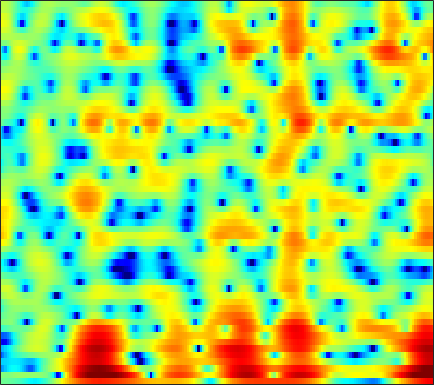

Source data for this figure (header and first rows):
-0.69477, -0.76573, -0.86311, -0.9834, -1.0954, -1.2758, -1.4839, -1.6768, -2.0044, -2.4146, -2.915, -3.3358, -3.9329, -4.5235, -4.9041, -5.2252, -5.2386, -5.0386, -4.5282, -3.827, -2.9975, -2.3105, -1.3346, -0.3157
0.4391, 0.07815, -0.1135, -0.06208, 0.0692, 0.2893, 0.5014, 0.6379, 0.7771, 0.8594, 0.8842, 0.8629, 0.8088, 0.7511, 0.7168, 0.6873, 0.6621, 0.6313, 0.5512, 0.3894, 0.083, -0.2969, -1.101, -2.442
-9.123, -8.226, -6.858, -5.747, -5.159, -4.7, -4.568, -4.673, -5.08, -5.828, -6.957, -8.06, -9.742, -11.05, -11.02, -9.477, -7.248, -5.624, -3.738, -2.173, -0.877, -0.05114, 0.8932, 1.695
-6.479, -6.45, -6.257, -5.979, -5.782, -5.607, -5.56, -5.596, -5.773, -6.067, -6.492, -6.862, -7.323, -7.603, -7.568, -7.057, -6.038, -5.08, -3.754, -2.494, -1.338, -0.5354, 0.46, 1.385
-11.39, -9.576, -7.741, -6.293, -5.385, -4.4, -3.609, -3.131, -2.596, -2.146, -1.766, -1.512, -1.194, -0.8911, -0.665, -0.3523, -0.02916, 0.2101, 0.4876, 0.7033, 0.8626, 0.9532, 1.041, 1.108
-7.68, -7.141, -6.338, -5.446, -4.675, -3.576, -2.456, -1.657, -0.6783, 0.1879, 0.9397, 1.429, 1.982, 2.427, 2.702, 2.984, 3.158, 3.2, 3.107, 2.846, 2.421, 1.968, 1.121, -0.1214
-14.04, -15.09, -14.51, -12.05, -9.944, -7.432, -5.303, -3.929, -2.362, -1.055, 0.03242, 0.7172, 1.472, 2.055, 2.388, 2.701, 2.867, 2.894, 2.81, 2.615, 2.283, 1.921, 1.286, 0.5256
-10.79, -10.9, -10.55, -9.419, -8.067, -6.025, -4.205, -3.055, -1.775, -0.7359, 0.1389, 0.708, 1.381, 1.96, 2.335, 2.733, 2.997, 3.112, 3.149, 3.023, 2.675, 2.263, 1.543, 0.6697
-2.9, -2.584, -2.107, -1.669, -1.41, -1.109, -0.8787, -0.792, -0.7844, -0.8833, -0.9873, -0.983, -0.7205, -0.107, 0.5275, 1.451, 2.307, 2.83, 3.294, 3.447, 3.286, 3.001, 2.375, 1.337
-0.3938, -0.1956, 0.05979, 0.2876, 0.3421, 0.1608, -0.3667, -1.018, -2.322, -4.371, -7.831, -12.62, -28.18, -10.76, -6.24, -2.638, -0.3064, 0.9393, 2.084, 2.759, 3.101, 3.189, 3.018, 2.539
-1.581, -1.021, -0.4859, -0.1085, 0.06964, 0.1097, -0.06422, -0.3312, -0.8617, -1.52, -2.167, -2.535, -2.68, -2.266, -1.647, -0.6765, 0.2369, 0.8135, 1.425, 1.873, 2.134, 2.164, 1.976, 1.673
-3.054, -2.081, -1.036, -0.3481, 0.01158, 0.3565, 0.5808, 0.6662, 0.6681, 0.6012, 0.55, 0.5476, 0.5799, 0.6534, 0.7401, 0.8939, 1.058, 1.134, 1.148, 1.076, 0.8809, 0.6422, 0.2729, -0.08062
-1.79, -0.9905, -0.08887, 0.6023, 0.976, 1.311, 1.486, 1.534, 1.531, 1.483, 1.414, 1.378, 1.374, 1.408, 1.424, 1.413, 1.352, 1.251, 0.9891, 0.5145, -0.1784, -0.7913, -1.691, -2.79
0.9497, 1.56, 2.075, 2.398, 2.515, 2.46, 2.154, 1.804, 1.252, 0.6676, 0.1506, -0.09219, -0.1078, 0.2098, 0.5703, 1.045, 1.373, 1.48, 1.39, 0.949, 0.1071, -0.8585, -2.871, -5.934
2.575, 2.869, 3.051, 2.973, 2.74, 2.167, 1.262, 0.2929, -1.54, -4.227, -8.284, -12.1, -11.02, -6.149, -3.526, -1.097, 0.4719, 1.219, 1.766, 1.901, 1.631, 1.124, 0.2412, -0.6908
1.446, 1.41, 1.329, 1.089, 0.7872, 0.2521, -0.4498, -1.142, -2.304, -3.64, -4.879, -5.447, -5.169, -3.801, -2.553, -1.044, 0.1866, 0.9023, 1.554, 1.899, 1.988, 1.942, 1.752, 1.337
-0.8411, -1.036, -1.36, -1.678, -1.889, -2.129, -2.309, -2.366, -2.32, -2.213, -1.972, -1.68, -1.188, -0.5838, -0.06242, 0.6224, 1.213, 1.586, 1.977, 2.192, 2.254, 2.23, 2.02, 1.653
-3.267, -3.726, -4.675, -5.728, -6.41, -6.875, -6.501, -5.69, -4.298, -2.941, -1.745, -0.9214, 0.06551, 0.8758, 1.394, 2, 2.47, 2.714, 2.93, 3.008, 2.928, 2.753, 2.381, 1.95
-4.223, -4.891, -6.529, -9.551, -13.45, -24.52, -15.76, -10.3, -6.164, -3.455, -1.456, -0.3137, 0.8961, 1.861, 2.42, 2.982, 3.385, 3.579, 3.671, 3.608, 3.377, 3.078, 2.567, 1.856
-2.029, -2.289, -2.857, -3.667, -4.182, -4.507, -4.265, -3.635, -2.535, -1.42, -0.312, 0.4484, 1.291, 1.997, 2.435, 2.851, 3.087, 3.174, 3.138, 2.929, 2.592, 2.258, 1.665, 0.7893
1.522, 1.3, 0.8852, 0.4125, 0.001321, -0.5194, -0.8554, -1.032, -1.057, -0.7652, -0.3291, 0.09354, 0.7163, 1.236, 1.543, 1.831, 1.899, 1.815, 1.573, 1.175, 0.675, 0.282, -0.3094, -0.7873
5.197, 4.814, 4.07, 3.095, 2.146, 0.644, -1.1, -2.522, -4.055, -4.239, -3.177, -2.113, -0.7411, 0.2795, 0.7415, 1.011, 0.9151, 0.5481, -0.2349, -1.312, -2.638, -3.593, -4.297, -4.095
7.082, 6.638, 5.743, 4.463, 3.25, 1.071, -1.948, -5.005, -11.04, -11.79, -6.817, -4.14, -1.966, -0.7051, -0.184, -0.04535, -0.3926, -1.014, -2.459, -4.69, -8.377, -12.98, -38.03, -13.53
6.312, 5.954, 5.279, 4.359, 3.519, 2.223, 0.832, -0.1872, -1.319, -1.962, -2.131, -2.076, -1.879, -1.796, -1.822, -1.999, -2.473, -2.935, -3.808, -4.925, -6.063, -6.931, -7.371, -7.174
5.798, 5.57, 5.134, 4.517, 3.935, 3.1, 2.138, 1.413, 0.4858, -0.453, -1.243, -1.838, -2.501, -3.084, -3.483, -3.868, -4.233, -4.447, -4.669, -4.965, -5.213, -5.441, -5.602, -5.939
6.065, 5.96, 5.64, 5.127, 4.623, 3.803, 2.811, 1.98, 0.7581, -0.5928, -2.02, -3.145, -4.702, -6.086, -6.957, -7.57, -7.365, -6.972, -6.222, -5.547, -5.148, -4.939, -5.142, -5.614
6.015, 6.043, 5.825, 5.362, 4.849, 3.896, 2.739, 1.661, 0.0461, -1.807, -3.958, -5.701, -8.653, -12.63, -17.39, -25.92, -15.78, -11.48, -8.075, -5.841, -4.412, -3.769, -3.392, -3.437
4.48, 4.663, 4.629, 4.229, 3.686, 2.651, 1.203, -0.1326, -2.308, -4.809, -7.513, -9.315, -11.03, -11.97, -12.07, -11.59, -9.808, -8.23, -6.042, -4.251, -2.829, -2.08, -1.273, -0.8783
2.719, 3.042, 3.16, 2.865, 2.392, 1.415, -0.07177, -1.491, -4.144, -7.68, -13.55, -21.68, -21.52, -13.45, -10.49, -7.862, -5.907, -4.673, -3.277, -2.081, -1.152, -0.5728, 0.04875, 0.4537
1.968, 2.279, 2.426, 2.301, 2.018, 1.387, 0.4825, -0.3831, -1.737, -3.256, -4.692, -5.418, -5.689, -5.101, -4.412, -3.312, -2.325, -1.64, -0.892, -0.315, 0.07602, 0.2584, 0.3463, 0.337
1.318, 1.578, 1.789, 1.863, 1.802, 1.591, 1.25, 0.9219, 0.4772, 0.01331, -0.3197, -0.4986, -0.5169, -0.3876, -0.1538, 0.1686, 0.53, 0.7312, 0.9222, 0.9126, 0.7166, 0.3889, -0.2971, -1.252
-0.3884, 0.0005402, 0.4649, 0.7694, 0.905, 0.9599, 0.8944, 0.8078, 0.6663, 0.5943, 0.6123, 0.7002, 0.9163, 1.21, 1.456, 1.768, 2.014, 2.118, 2.101, 1.878, 1.372, 0.7754, -0.345, -2.077
-3.404, -2.393, -1.403, -0.82, -0.6085, -0.586, -0.8076, -1.061, -1.429, -1.57, -1.402, -0.984, -0.2392, 0.6745, 1.294, 2.057, 2.61, 2.899, 3.052, 2.973, 2.606, 2.157, 1.296, 0.1547
-4.852, -3.502, -2.381, -1.876, -1.853, -2.307, -3.33, -4.54, -6.871, -9.601, -9.754, -7.41, -4.011, -1.363, 0.173, 1.712, 2.805, 3.37, 3.829, 3.981, 3.84, 3.58, 2.972, 2.232
-3.091, -2.69, -2.304, -2.218, -2.374, -2.923, -3.983, -5.086, -7.207, -9.331, -9.383, -7.296, -4.162, -1.579, -0.01611, 1.578, 2.743, 3.355, 3.896, 4.109, 4.061, 3.837, 3.36, 2.582
-2.68, -2.717, -2.793, -2.866, -2.94, -3.081, -3.239, -3.416, -3.456, -3.359, -2.839, -2.223, -1.174, -0.01547, 0.7911, 1.786, 2.547, 2.994, 3.364, 3.517, 3.439, 3.224, 2.774, 2.064
-3.865, -4.25, -4.628, -4.736, -4.635, -4.325, -3.838, -3.46, -2.861, -2.229, -1.459, -0.889, -0.03256, 0.7822, 1.375, 2.039, 2.58, 2.862, 3.074, 3.106, 2.936, 2.716, 2.223, 1.683
-6.515, -8.224, -9.989, -9.953, -8.85, -7.14, -5.68, -4.693, -3.693, -2.638, -1.686, -0.8609, 0.1714, 1.178, 1.848, 2.568, 3.092, 3.3, 3.38, 3.184, 2.78, 2.373, 1.749, 1.1
-6.103, -9.308, -14.62, -13.68, -10.38, -7.488, -6.089, -5.642, -5.377, -4.942, -3.745, -2.354, -0.363, 1.455, 2.53, 3.65, 4.277, 4.488, 4.36, 3.772, 2.746, 1.663, 0.09692, -1.46
-0.5566, -1.249, -1.997, -2.473, -2.781, -3.15, -4.169, -5.716, -9.466, -21.99, -12.83, -6.495, -1.725, 1.171, 2.705, 4.108, 4.838, 5.058, 4.828, 4.006, 2.481, 0.6045, -3.31, -10.78
-0.02388, 0.0164, -0.1099, -0.3903, -0.7711, -1.39, -2.192, -2.942, -3.812, -4.243, -3.786, -2.797, -1.275, 0.1921, 1.143, 2.071, 2.699, 2.916, 2.87, 2.486, 1.731, 0.933, -0.1994, -1.256
-0.0194, 0.2442, 0.3174, 0.1513, -0.05174, -0.5182, -1.063, -1.421, -1.929, -2.216, -2.198, -2.074, -1.633, -1.013, -0.5679, 0.04526, 0.5635, 0.8225, 1.041, 1.063, 0.9287, 0.8099, 0.6168, 0.4635
1.523, 1.638, 1.603, 1.339, 1.019, 0.4146, -0.3871, -1.071, -2.07, -3.032, -3.749, -4.014, -3.846, -3.241, -2.604, -1.738, -1.032, -0.5926, -0.1836, 0.0411, 0.1614, 0.2219, 0.2566, 0.4031
3.616, 3.608, 3.44, 3.053, 2.559, 1.674, 0.448, -0.8185, -2.952, -5.883, -10.01, -12.73, -11.19, -7.418, -5.247, -3.294, -2.05, -1.47, -1.092, -1.009, -1.128, -1.31, -1.424, -1.299
4.552, 4.604, 4.484, 4.139, 3.712, 2.88, 1.718, 0.5906, -1.324, -3.771, -6.503, -7.892, -7.441, -5.475, -4.113, -2.746, -1.974, -1.79, -1.995, -2.772, -4.196, -5.704, -7.864, -8.646
3.409, 3.622, 3.717, 3.598, 3.4, 2.949, 2.294, 1.722, 0.8494, -0.07266, -0.8822, -1.292, -1.591, -1.634, -1.567, -1.517, -1.633, -1.891, -2.551, -3.72, -5.558, -7.468, -10.88, -12.4
1.55, 1.887, 2.189, 2.326, 2.323, 2.208, 1.973, 1.721, 1.314, 0.8751, 0.4319, 0.09917, -0.2914, -0.6225, -0.8415, -1.146, -1.475, -1.745, -2.192, -2.721, -3.302, -3.668, -3.968, -3.886
0.1467, 0.4852, 0.8495, 1.143, 1.29, 1.421, 1.463, 1.402, 1.219, 0.9316, 0.5458, 0.1859, -0.3152, -0.8086, -1.159, -1.531, -1.783, -1.904, -1.986, -1.982, -1.916, -1.851, -1.66, -1.35
-0.8759, -0.7801, -0.5119, -0.06832, 0.334, 0.87, 1.302, 1.483, 1.506, 1.264, 0.7425, 0.1598, -0.7936, -1.861, -2.651, -3.365, -3.476, -3.246, -2.656, -1.993, -1.39, -1.041, -0.6088, -0.1883
-3.058, -4.211, -4.614, -3.06, -1.344, 0.5868, 1.91, 2.572, 2.963, 2.788, 2.058, 1.146, -0.7256, -3.64, -6.849, -12.1, -10.55, -7.011, -3.801, -1.927, -0.8396, -0.3451, -0.04095, 0.1041
-4.068, -7.495, -10.11, -5.044, -1.826, 1.066, 2.847, 3.662, 4.206, 4.204, 3.686, 2.965, 1.511, -0.5227, -2.288, -4.161, -4.065, -3.015, -1.596, -0.6771, -0.4777, -0.7515, -1.736, -3.372
0.1026, -0.1368, -0.1186, 0.3607, 0.9517, 1.769, 2.444, 2.756, 2.982, 2.99, 2.783, 2.483, 1.947, 1.341, 0.9241, 0.4443, 0.1257, -0.04013, -0.2437, -0.6472, -1.461, -2.497, -4.571, -7.817
1.748, 1.809, 1.842, 1.855, 1.831, 1.744, 1.595, 1.464, 1.25, 1.051, 0.9179, 0.868, 0.8655, 0.904, 0.9261, 0.9169, 0.818, 0.6852, 0.3711, -0.1761, -0.9426, -1.715, -2.921, -4.214
3.165, 3.191, 3.036, 2.668, 2.229, 1.443, 0.4233, -0.4199, -1.558, -2.393, -2.529, -2.118, -1.21, -0.2562, 0.35, 0.9967, 1.411, 1.556, 1.506, 1.207, 0.6528, 0.1009, -0.8246, -1.958
4.186, 4.14, 3.819, 3.158, 2.418, 1.033, -0.962, -3.07, -7.252, -14.82, -14.65, -8.894, -4.474, -1.785, -0.366, 0.9671, 1.849, 2.254, 2.515, 2.48, 2.123, 1.666, 0.7349, -0.5792
3.453, 3.435, 3.148, 2.543, 1.869, 0.6423, -0.9532, -2.391, -4.479, -6.166, -6.386, -5.518, -3.818, -2.154, -1.07, 0.1133, 1.025, 1.536, 1.993, 2.171, 2.081, 1.809, 1.188, 0.2559
2.216, 2.306, 2.172, 1.768, 1.298, 0.4638, -0.5526, -1.387, -2.445, -3.292, -3.784, -3.856, -3.58, -2.942, -2.313, -1.357, -0.4299, 0.1916, 0.8417, 1.266, 1.47, 1.466, 1.294, 0.9335
1.935, 2.093, 2.05, 1.728, 1.317, 0.5653, -0.4158, -1.286, -2.611, -4.077, -5.564, -6.503, -7.029, -6.329, -5.189, -3.446, -1.854, -0.8523, 0.2037, 0.9564, 1.409, 1.599, 1.657, 1.553
